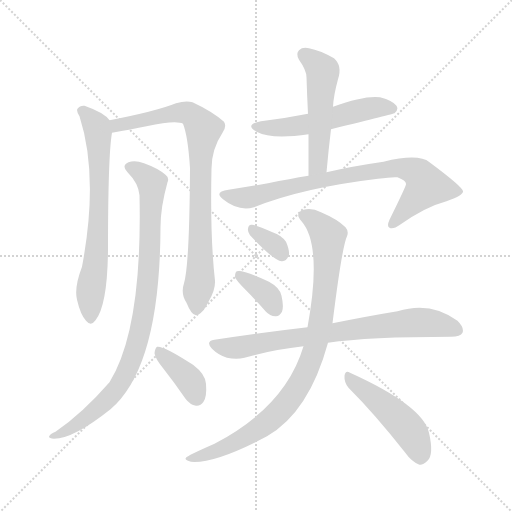
t = 0.00 s
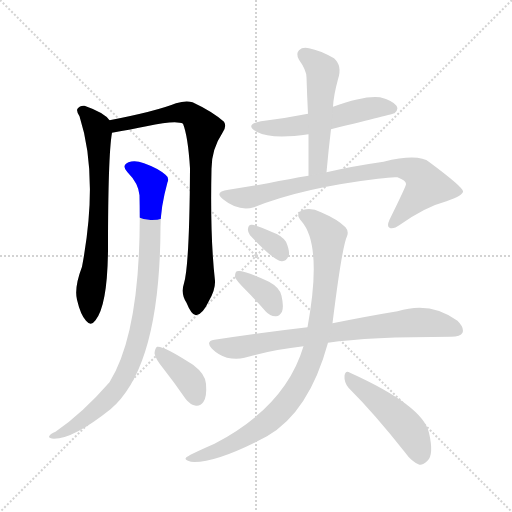
t = 1.88 s
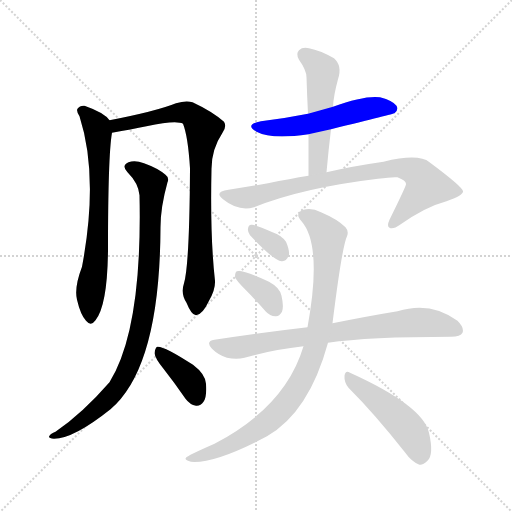
t = 3.75 s
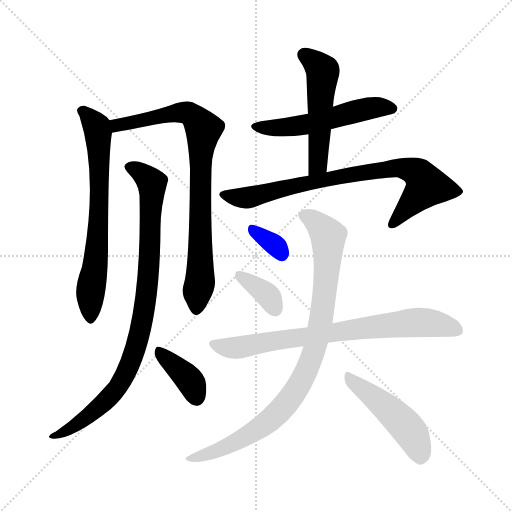
t = 5.63 s
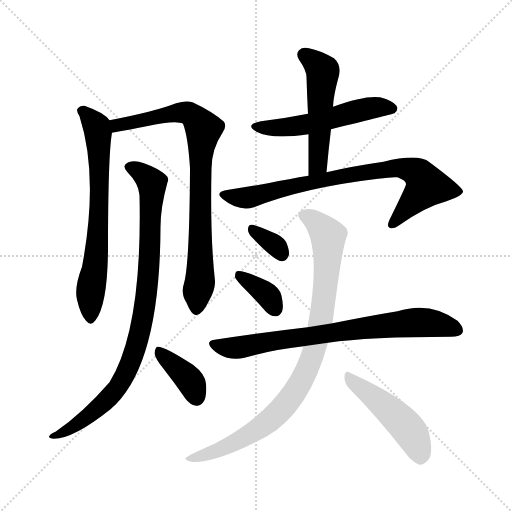
t = 7.50 s
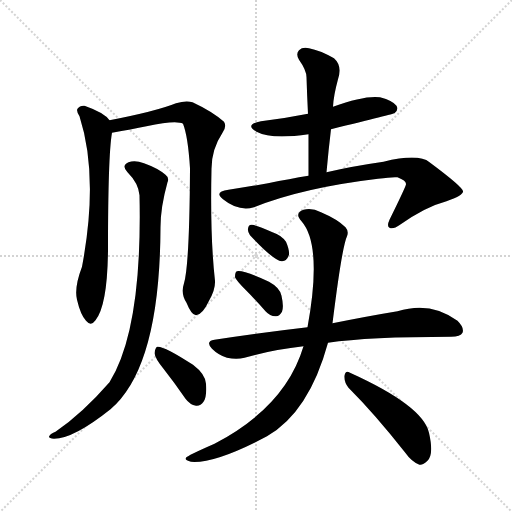
t = 9.38 s

The animated SVG that drew these frames (rendered in a browser with its animation timeline set to each time). Animation: 12 CSS @keyframes rules; one cycle of 9.38 s.

<svg version="1.1" viewBox="0 0 1024 1024" xmlns="http://www.w3.org/2000/svg">
  <g stroke="lightgray" stroke-dasharray="1,1" stroke-width="1" transform="scale(4, 4)">
    <line x1="0" y1="0" x2="256" y2="256"></line>
    <line x1="256" y1="0" x2="0" y2="256"></line>
    <line x1="128" y1="0" x2="128" y2="256"></line>
    <line x1="0" y1="128" x2="256" y2="128"></line>
  </g>
<g transform="scale(1, -1) translate(0, -900)">
   <style type="text/css">
    @keyframes keyframes0 {
      from {
       stroke: blue;
       stroke-dashoffset: 682;
       stroke-width: 128;
       }
       69% {
       animation-timing-function: step-end;
       stroke: blue;
       stroke-dashoffset: 0;
       stroke-width: 128;
       }
       to {
       stroke: black;
       stroke-width: 1024;
       }
       }
       #make-me-a-hanzi-animation-0 {
         animation: keyframes0 0.805013s both;
         animation-delay: 0.000000s;
         animation-timing-function: linear;
       }
    @keyframes keyframes1 {
      from {
       stroke: blue;
       stroke-dashoffset: 816;
       stroke-width: 128;
       }
       73% {
       animation-timing-function: step-end;
       stroke: blue;
       stroke-dashoffset: 0;
       stroke-width: 128;
       }
       to {
       stroke: black;
       stroke-width: 1024;
       }
       }
       #make-me-a-hanzi-animation-1 {
         animation: keyframes1 0.914062s both;
         animation-delay: 0.805013s;
         animation-timing-function: linear;
       }
    @keyframes keyframes2 {
      from {
       stroke: blue;
       stroke-dashoffset: 895;
       stroke-width: 128;
       }
       74% {
       animation-timing-function: step-end;
       stroke: blue;
       stroke-dashoffset: 0;
       stroke-width: 128;
       }
       to {
       stroke: black;
       stroke-width: 1024;
       }
       }
       #make-me-a-hanzi-animation-2 {
         animation: keyframes2 0.978353s both;
         animation-delay: 1.719076s;
         animation-timing-function: linear;
       }
    @keyframes keyframes3 {
      from {
       stroke: blue;
       stroke-dashoffset: 381;
       stroke-width: 128;
       }
       55% {
       animation-timing-function: step-end;
       stroke: blue;
       stroke-dashoffset: 0;
       stroke-width: 128;
       }
       to {
       stroke: black;
       stroke-width: 1024;
       }
       }
       #make-me-a-hanzi-animation-3 {
         animation: keyframes3 0.560059s both;
         animation-delay: 2.697428s;
         animation-timing-function: linear;
       }
    @keyframes keyframes4 {
      from {
       stroke: blue;
       stroke-dashoffset: 531;
       stroke-width: 128;
       }
       63% {
       animation-timing-function: step-end;
       stroke: blue;
       stroke-dashoffset: 0;
       stroke-width: 128;
       }
       to {
       stroke: black;
       stroke-width: 1024;
       }
       }
       #make-me-a-hanzi-animation-4 {
         animation: keyframes4 0.682129s both;
         animation-delay: 3.257487s;
         animation-timing-function: linear;
       }
    @keyframes keyframes5 {
      from {
       stroke: blue;
       stroke-dashoffset: 512;
       stroke-width: 128;
       }
       63% {
       animation-timing-function: step-end;
       stroke: blue;
       stroke-dashoffset: 0;
       stroke-width: 128;
       }
       to {
       stroke: black;
       stroke-width: 1024;
       }
       }
       #make-me-a-hanzi-animation-5 {
         animation: keyframes5 0.666667s both;
         animation-delay: 3.939616s;
         animation-timing-function: linear;
       }
    @keyframes keyframes6 {
      from {
       stroke: blue;
       stroke-dashoffset: 785;
       stroke-width: 128;
       }
       72% {
       animation-timing-function: step-end;
       stroke: blue;
       stroke-dashoffset: 0;
       stroke-width: 128;
       }
       to {
       stroke: black;
       stroke-width: 1024;
       }
       }
       #make-me-a-hanzi-animation-6 {
         animation: keyframes6 0.888835s both;
         animation-delay: 4.606283s;
         animation-timing-function: linear;
       }
    @keyframes keyframes7 {
      from {
       stroke: blue;
       stroke-dashoffset: 332;
       stroke-width: 128;
       }
       52% {
       animation-timing-function: step-end;
       stroke: blue;
       stroke-dashoffset: 0;
       stroke-width: 128;
       }
       to {
       stroke: black;
       stroke-width: 1024;
       }
       }
       #make-me-a-hanzi-animation-7 {
         animation: keyframes7 0.520182s both;
         animation-delay: 5.495117s;
         animation-timing-function: linear;
       }
    @keyframes keyframes8 {
      from {
       stroke: blue;
       stroke-dashoffset: 356;
       stroke-width: 128;
       }
       54% {
       animation-timing-function: step-end;
       stroke: blue;
       stroke-dashoffset: 0;
       stroke-width: 128;
       }
       to {
       stroke: black;
       stroke-width: 1024;
       }
       }
       #make-me-a-hanzi-animation-8 {
         animation: keyframes8 0.539714s both;
         animation-delay: 6.015299s;
         animation-timing-function: linear;
       }
    @keyframes keyframes9 {
      from {
       stroke: blue;
       stroke-dashoffset: 751;
       stroke-width: 128;
       }
       71% {
       animation-timing-function: step-end;
       stroke: blue;
       stroke-dashoffset: 0;
       stroke-width: 128;
       }
       to {
       stroke: black;
       stroke-width: 1024;
       }
       }
       #make-me-a-hanzi-animation-9 {
         animation: keyframes9 0.861165s both;
         animation-delay: 6.555013s;
         animation-timing-function: linear;
       }
    @keyframes keyframes10 {
      from {
       stroke: blue;
       stroke-dashoffset: 899;
       stroke-width: 128;
       }
       75% {
       animation-timing-function: step-end;
       stroke: blue;
       stroke-dashoffset: 0;
       stroke-width: 128;
       }
       to {
       stroke: black;
       stroke-width: 1024;
       }
       }
       #make-me-a-hanzi-animation-10 {
         animation: keyframes10 0.981608s both;
         animation-delay: 7.416178s;
         animation-timing-function: linear;
       }
    @keyframes keyframes11 {
      from {
       stroke: blue;
       stroke-dashoffset: 474;
       stroke-width: 128;
       }
       61% {
       animation-timing-function: step-end;
       stroke: blue;
       stroke-dashoffset: 0;
       stroke-width: 128;
       }
       to {
       stroke: black;
       stroke-width: 1024;
       }
       }
       #make-me-a-hanzi-animation-11 {
         animation: keyframes11 0.635742s both;
         animation-delay: 8.397786s;
         animation-timing-function: linear;
       }
</style>
<path d="M 219.0 659.5 Q 209.0 674.5 169.0 688.5 Q 160.0 689.5 155.0 682.5 Q 152.0 678.5 159.0 667.5 Q 198.0 546.5 164.0 366.5 Q 148.0 324.5 154.0 300.5 Q 161.0 270.5 172.0 258.5 Q 182.0 246.5 191.0 259.5 Q 215.0 289.5 216.0 400.5 Q 216.0 589.5 224.0 634.5 C 226.0 652.5 226.0 652.5 219.0 659.5 Z" fill="lightgray"></path> 
<path d="M 368.0 333.5 Q 361.0 312.5 373.0 294.5 Q 383.0 269.5 392.0 269.5 Q 405.0 270.5 418.0 298.5 Q 431.0 320.5 430.0 338.5 Q 420.0 426.5 423.0 562.5 Q 423.0 601.5 445.0 634.5 Q 454.0 647.5 448.0 656.5 Q 424.0 677.5 385.0 695.5 Q 372.0 699.5 352.0 693.5 Q 312.0 677.5 219.0 659.5 C 190.0 653.5 194.0 629.5 224.0 634.5 Q 263.0 641.5 293.0 647.5 Q 353.0 660.5 366.0 652.5 Q 376.0 627.5 380.0 563.5 Q 379.0 370.5 368.0 333.5 Z" fill="lightgray"></path> 
<path d="M 279.0 509.5 Q 285.0 241.5 219.0 135.5 Q 164.0 72.5 111.0 36.5 Q 101.0 32.5 99.0 28.5 Q 95.0 24.5 108.0 22.5 Q 147.0 22.5 221.0 81.5 Q 320.0 165.5 321.0 445.5 Q 321.0 485.5 335.0 535.5 Q 339.0 544.5 331.0 550.5 Q 316.0 563.5 288.0 573.5 Q 270.0 580.5 257.0 575.5 Q 242.0 568.5 255.0 555.5 Q 277.0 533.5 279.0 509.5 Z" fill="lightgray"></path> 
<path d="M 327.0 162.5 Q 349.0 134.5 371.0 102.5 Q 380.0 90.5 392.0 88.5 Q 401.0 87.5 407.0 96.5 Q 414.0 106.5 412.0 132.5 Q 411.0 151.5 386.0 170.5 Q 326.0 209.5 314.0 206.5 Q 310.0 203.5 309.0 193.5 Q 310.0 183.5 327.0 162.5 Z" fill="lightgray"></path> 
<path d="M 616.0 672.5 Q 571.0 663.5 522.0 657.5 Q 488.0 651.5 513.0 636.5 Q 543.0 620.5 617.0 631.5 L 662.0 641.5 Q 788.0 672.5 789.0 673.5 Q 798.0 680.5 793.0 688.5 Q 786.0 698.5 760.0 705.5 Q 729.0 709.5 666.0 686.5 L 616.0 672.5 Z" fill="lightgray"></path> 
<path d="M 666.0 686.5 Q 667.0 708.5 676.0 741.5 Q 685.0 768.5 668.0 783.5 Q 640.0 799.5 618.0 803.5 Q 605.0 806.5 598.0 799.5 Q 591.0 792.5 598.0 780.5 Q 613.0 759.5 613.0 745.5 Q 614.0 711.5 616.0 672.5 L 617.0 631.5 Q 617.0 591.5 617.0 548.5 C 617.0 518.5 650.0 525.5 653.0 555.5 Q 657.0 600.5 662.0 641.5 L 666.0 686.5 Z" fill="lightgray"></path> 
<path d="M 617.0 548.5 Q 580.0 542.5 536.0 533.5 Q 496.0 526.5 457.0 520.5 Q 427.0 516.5 446.0 501.5 Q 477.0 476.5 508.0 485.5 Q 605.0 524.5 756.0 542.5 Q 784.0 546.5 795.0 545.5 Q 813.0 538.5 812.0 531.5 Q 812.0 527.5 779.0 460.5 Q 773.0 447.5 779.0 444.5 Q 786.0 440.5 800.0 450.5 Q 851.0 486.5 893.0 497.5 Q 927.0 509.5 926.0 517.5 Q 925.0 526.5 859.0 575.5 Q 837.0 593.5 767.0 576.5 Q 704.0 567.5 653.0 555.5 L 617.0 548.5 Z" fill="lightgray"></path> 
<path d="M 500.0 429.5 Q 548.0 378.5 563.0 377.5 Q 573.0 376.5 578.0 390.5 Q 579.0 400.5 572.0 416.5 Q 563.0 429.5 545.0 435.5 Q 517.0 448.5 504.0 450.5 Q 497.0 451.5 496.0 442.5 Q 495.0 436.5 500.0 429.5 Z" fill="lightgray"></path> 
<path d="M 491.0 320.5 Q 510.0 301.5 531.0 277.5 Q 540.0 267.5 551.0 267.5 Q 558.0 266.5 564.0 276.5 Q 568.0 286.5 563.0 308.5 Q 560.0 324.5 538.0 336.5 Q 486.0 360.5 474.0 357.5 Q 470.0 356.5 470.0 345.5 Q 473.0 338.5 491.0 320.5 Z" fill="lightgray"></path> 
<path d="M 656.0 214.5 Q 737.0 226.5 902.0 226.5 Q 921.0 226.5 925.0 234.5 Q 929.0 244.5 915.0 258.5 Q 861.0 298.5 795.0 277.5 Q 740.0 268.5 665.0 253.5 L 615.0 245.5 Q 528.0 235.5 429.0 220.5 Q 410.0 217.5 424.0 202.5 Q 437.0 189.5 454.0 184.5 Q 473.0 180.5 489.0 184.5 Q 544.0 200.5 607.0 207.5 L 656.0 214.5 Z" fill="lightgray"></path> 
<path d="M 607.0 207.5 Q 571.0 86.5 429.0 12.5 Q 374.0 -11.5 372.0 -15.5 Q 368.0 -19.5 382.0 -23.5 Q 430.0 -27.5 534.0 27.5 Q 618.0 75.5 656.0 214.5 L 665.0 253.5 Q 684.0 406.5 694.0 427.5 Q 698.0 437.5 691.0 445.5 Q 675.0 461.5 642.0 475.5 Q 623.0 485.5 607.0 480.5 Q 588.0 473.5 603.0 457.5 Q 645.0 409.5 615.0 245.5 L 607.0 207.5 Z" fill="lightgray"></path> 
<path d="M 697.0 124.5 Q 749.0 72.5 809.0 -3.5 Q 824.0 -24.5 839.0 -29.5 Q 846.0 -30.5 855.0 -21.5 Q 868.0 -9.5 858.0 34.5 Q 846.0 88.5 700.0 154.5 Q 691.0 160.5 689.0 148.5 Q 688.0 135.5 697.0 124.5 Z" fill="lightgray"></path> 
      <clipPath id="make-me-a-hanzi-clip-0">
      <path d="M 219.0 659.5 Q 209.0 674.5 169.0 688.5 Q 160.0 689.5 155.0 682.5 Q 152.0 678.5 159.0 667.5 Q 198.0 546.5 164.0 366.5 Q 148.0 324.5 154.0 300.5 Q 161.0 270.5 172.0 258.5 Q 182.0 246.5 191.0 259.5 Q 215.0 289.5 216.0 400.5 Q 216.0 589.5 224.0 634.5 C 226.0 652.5 226.0 652.5 219.0 659.5 Z" fill="lightgray"></path>
      </clipPath>
      <path clip-path="url(#make-me-a-hanzi-clip-0)" d="M 166.0 677.5 L 194.0 646.5 L 199.0 569.5 L 197.0 436.5 L 181.0 314.5 L 181.0 263.5 " fill="none" id="make-me-a-hanzi-animation-0" stroke-dasharray="554 1108" stroke-linecap="round"></path>

      <clipPath id="make-me-a-hanzi-clip-1">
      <path d="M 368.0 333.5 Q 361.0 312.5 373.0 294.5 Q 383.0 269.5 392.0 269.5 Q 405.0 270.5 418.0 298.5 Q 431.0 320.5 430.0 338.5 Q 420.0 426.5 423.0 562.5 Q 423.0 601.5 445.0 634.5 Q 454.0 647.5 448.0 656.5 Q 424.0 677.5 385.0 695.5 Q 372.0 699.5 352.0 693.5 Q 312.0 677.5 219.0 659.5 C 190.0 653.5 194.0 629.5 224.0 634.5 Q 263.0 641.5 293.0 647.5 Q 353.0 660.5 366.0 652.5 Q 376.0 627.5 380.0 563.5 Q 379.0 370.5 368.0 333.5 Z" fill="lightgray"></path>
      </clipPath>
      <path clip-path="url(#make-me-a-hanzi-clip-1)" d="M 230.0 642.5 L 235.0 650.5 L 251.0 654.5 L 363.0 675.5 L 382.0 670.5 L 407.0 641.5 L 400.0 575.5 L 400.0 334.5 L 393.0 280.5 " fill="none" id="make-me-a-hanzi-animation-1" stroke-dasharray="688 1376" stroke-linecap="round"></path>

      <clipPath id="make-me-a-hanzi-clip-2">
      <path d="M 279.0 509.5 Q 285.0 241.5 219.0 135.5 Q 164.0 72.5 111.0 36.5 Q 101.0 32.5 99.0 28.5 Q 95.0 24.5 108.0 22.5 Q 147.0 22.5 221.0 81.5 Q 320.0 165.5 321.0 445.5 Q 321.0 485.5 335.0 535.5 Q 339.0 544.5 331.0 550.5 Q 316.0 563.5 288.0 573.5 Q 270.0 580.5 257.0 575.5 Q 242.0 568.5 255.0 555.5 Q 277.0 533.5 279.0 509.5 Z" fill="lightgray"></path>
      </clipPath>
      <path clip-path="url(#make-me-a-hanzi-clip-2)" d="M 259.0 565.5 L 276.0 559.5 L 304.0 533.5 L 296.0 329.5 L 277.0 225.5 L 255.0 161.5 L 233.0 121.5 L 202.0 87.5 L 157.0 52.5 L 113.0 28.5 L 107.0 30.5 " fill="none" id="make-me-a-hanzi-animation-2" stroke-dasharray="767 1534" stroke-linecap="round"></path>

      <clipPath id="make-me-a-hanzi-clip-3">
      <path d="M 327.0 162.5 Q 349.0 134.5 371.0 102.5 Q 380.0 90.5 392.0 88.5 Q 401.0 87.5 407.0 96.5 Q 414.0 106.5 412.0 132.5 Q 411.0 151.5 386.0 170.5 Q 326.0 209.5 314.0 206.5 Q 310.0 203.5 309.0 193.5 Q 310.0 183.5 327.0 162.5 Z" fill="lightgray"></path>
      </clipPath>
      <path clip-path="url(#make-me-a-hanzi-clip-3)" d="M 316.0 198.5 L 375.0 144.5 L 393.0 103.5 " fill="none" id="make-me-a-hanzi-animation-3" stroke-dasharray="253 506" stroke-linecap="round"></path>

      <clipPath id="make-me-a-hanzi-clip-4">
      <path d="M 616.0 672.5 Q 571.0 663.5 522.0 657.5 Q 488.0 651.5 513.0 636.5 Q 543.0 620.5 617.0 631.5 L 662.0 641.5 Q 788.0 672.5 789.0 673.5 Q 798.0 680.5 793.0 688.5 Q 786.0 698.5 760.0 705.5 Q 729.0 709.5 666.0 686.5 L 616.0 672.5 Z" fill="lightgray"></path>
      </clipPath>
      <path clip-path="url(#make-me-a-hanzi-clip-4)" d="M 515.0 648.5 L 542.0 643.5 L 605.0 648.5 L 732.0 682.5 L 785.0 682.5 " fill="none" id="make-me-a-hanzi-animation-4" stroke-dasharray="403 806" stroke-linecap="round"></path>

      <clipPath id="make-me-a-hanzi-clip-5">
      <path d="M 666.0 686.5 Q 667.0 708.5 676.0 741.5 Q 685.0 768.5 668.0 783.5 Q 640.0 799.5 618.0 803.5 Q 605.0 806.5 598.0 799.5 Q 591.0 792.5 598.0 780.5 Q 613.0 759.5 613.0 745.5 Q 614.0 711.5 616.0 672.5 L 617.0 631.5 Q 617.0 591.5 617.0 548.5 C 617.0 518.5 650.0 525.5 653.0 555.5 Q 657.0 600.5 662.0 641.5 L 666.0 686.5 Z" fill="lightgray"></path>
      </clipPath>
      <path clip-path="url(#make-me-a-hanzi-clip-5)" d="M 608.0 790.5 L 628.0 777.5 L 645.0 755.5 L 637.0 579.5 L 622.0 555.5 " fill="none" id="make-me-a-hanzi-animation-5" stroke-dasharray="384 768" stroke-linecap="round"></path>

      <clipPath id="make-me-a-hanzi-clip-6">
      <path d="M 617.0 548.5 Q 580.0 542.5 536.0 533.5 Q 496.0 526.5 457.0 520.5 Q 427.0 516.5 446.0 501.5 Q 477.0 476.5 508.0 485.5 Q 605.0 524.5 756.0 542.5 Q 784.0 546.5 795.0 545.5 Q 813.0 538.5 812.0 531.5 Q 812.0 527.5 779.0 460.5 Q 773.0 447.5 779.0 444.5 Q 786.0 440.5 800.0 450.5 Q 851.0 486.5 893.0 497.5 Q 927.0 509.5 926.0 517.5 Q 925.0 526.5 859.0 575.5 Q 837.0 593.5 767.0 576.5 Q 704.0 567.5 653.0 555.5 L 617.0 548.5 Z" fill="lightgray"></path>
      </clipPath>
      <path clip-path="url(#make-me-a-hanzi-clip-6)" d="M 450.0 511.5 L 498.0 504.5 L 703.0 551.5 L 781.0 563.5 L 818.0 561.5 L 839.0 550.5 L 853.0 527.5 L 784.0 450.5 " fill="none" id="make-me-a-hanzi-animation-6" stroke-dasharray="657 1314" stroke-linecap="round"></path>

      <clipPath id="make-me-a-hanzi-clip-7">
      <path d="M 500.0 429.5 Q 548.0 378.5 563.0 377.5 Q 573.0 376.5 578.0 390.5 Q 579.0 400.5 572.0 416.5 Q 563.0 429.5 545.0 435.5 Q 517.0 448.5 504.0 450.5 Q 497.0 451.5 496.0 442.5 Q 495.0 436.5 500.0 429.5 Z" fill="lightgray"></path>
      </clipPath>
      <path clip-path="url(#make-me-a-hanzi-clip-7)" d="M 507.0 439.5 L 549.0 410.5 L 564.0 390.5 " fill="none" id="make-me-a-hanzi-animation-7" stroke-dasharray="204 408" stroke-linecap="round"></path>

      <clipPath id="make-me-a-hanzi-clip-8">
      <path d="M 491.0 320.5 Q 510.0 301.5 531.0 277.5 Q 540.0 267.5 551.0 267.5 Q 558.0 266.5 564.0 276.5 Q 568.0 286.5 563.0 308.5 Q 560.0 324.5 538.0 336.5 Q 486.0 360.5 474.0 357.5 Q 470.0 356.5 470.0 345.5 Q 473.0 338.5 491.0 320.5 Z" fill="lightgray"></path>
      </clipPath>
      <path clip-path="url(#make-me-a-hanzi-clip-8)" d="M 477.0 349.5 L 533.0 310.5 L 549.0 283.5 " fill="none" id="make-me-a-hanzi-animation-8" stroke-dasharray="228 456" stroke-linecap="round"></path>

      <clipPath id="make-me-a-hanzi-clip-9">
      <path d="M 656.0 214.5 Q 737.0 226.5 902.0 226.5 Q 921.0 226.5 925.0 234.5 Q 929.0 244.5 915.0 258.5 Q 861.0 298.5 795.0 277.5 Q 740.0 268.5 665.0 253.5 L 615.0 245.5 Q 528.0 235.5 429.0 220.5 Q 410.0 217.5 424.0 202.5 Q 437.0 189.5 454.0 184.5 Q 473.0 180.5 489.0 184.5 Q 544.0 200.5 607.0 207.5 L 656.0 214.5 Z" fill="lightgray"></path>
      </clipPath>
      <path clip-path="url(#make-me-a-hanzi-clip-9)" d="M 427.0 211.5 L 463.0 203.5 L 823.0 255.5 L 884.0 250.5 L 915.0 239.5 " fill="none" id="make-me-a-hanzi-animation-9" stroke-dasharray="623 1246" stroke-linecap="round"></path>

      <clipPath id="make-me-a-hanzi-clip-10">
      <path d="M 607.0 207.5 Q 571.0 86.5 429.0 12.5 Q 374.0 -11.5 372.0 -15.5 Q 368.0 -19.5 382.0 -23.5 Q 430.0 -27.5 534.0 27.5 Q 618.0 75.5 656.0 214.5 L 665.0 253.5 Q 684.0 406.5 694.0 427.5 Q 698.0 437.5 691.0 445.5 Q 675.0 461.5 642.0 475.5 Q 623.0 485.5 607.0 480.5 Q 588.0 473.5 603.0 457.5 Q 645.0 409.5 615.0 245.5 L 607.0 207.5 Z" fill="lightgray"></path>
      </clipPath>
      <path clip-path="url(#make-me-a-hanzi-clip-10)" d="M 608.0 468.5 L 630.0 456.5 L 656.0 428.5 L 656.0 398.5 L 644.0 268.5 L 626.0 192.5 L 607.0 144.5 L 556.0 74.5 L 515.0 40.5 L 440.0 0.5 L 378.0 -18.5 " fill="none" id="make-me-a-hanzi-animation-10" stroke-dasharray="771 1542" stroke-linecap="round"></path>

      <clipPath id="make-me-a-hanzi-clip-11">
      <path d="M 697.0 124.5 Q 749.0 72.5 809.0 -3.5 Q 824.0 -24.5 839.0 -29.5 Q 846.0 -30.5 855.0 -21.5 Q 868.0 -9.5 858.0 34.5 Q 846.0 88.5 700.0 154.5 Q 691.0 160.5 689.0 148.5 Q 688.0 135.5 697.0 124.5 Z" fill="lightgray"></path>
      </clipPath>
      <path clip-path="url(#make-me-a-hanzi-clip-11)" d="M 699.0 143.5 L 810.0 49.5 L 831.0 19.5 L 840.0 -15.5 " fill="none" id="make-me-a-hanzi-animation-11" stroke-dasharray="346 692" stroke-linecap="round"></path>

</g>
</svg>
